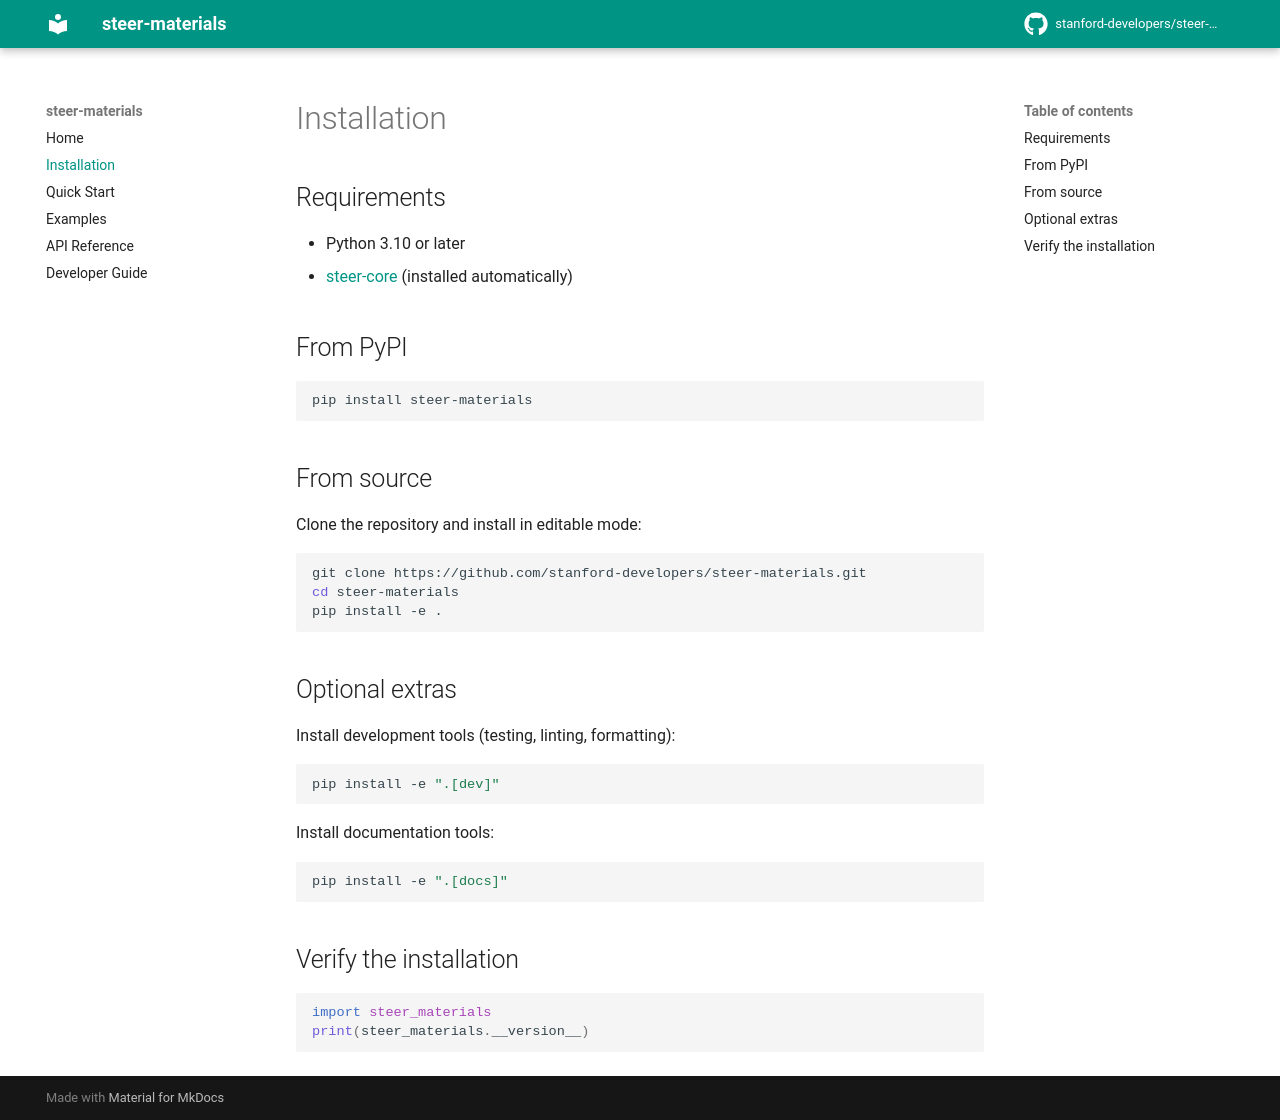

repository: stanford-developers/steer-materials · page: installation/index.html · generator: mkdocs

# Installation

## Requirements

- Python 3.10 or later
- [steer-core](https://github.com/stanford-developers/steer-core) (installed automatically)

## From PyPI

```bash
pip install steer-materials
```

## From source

Clone the repository and install in editable mode:

```bash
git clone https://github.com/stanford-developers/steer-materials.git
cd steer-materials
pip install -e .
```

## Optional extras

Install development tools (testing, linting, formatting):

```bash
pip install -e ".[dev]"
```

Install documentation tools:

```bash
pip install -e ".[docs]"
```

## Verify the installation

```python
import steer_materials
print(steer_materials.__version__)
```
